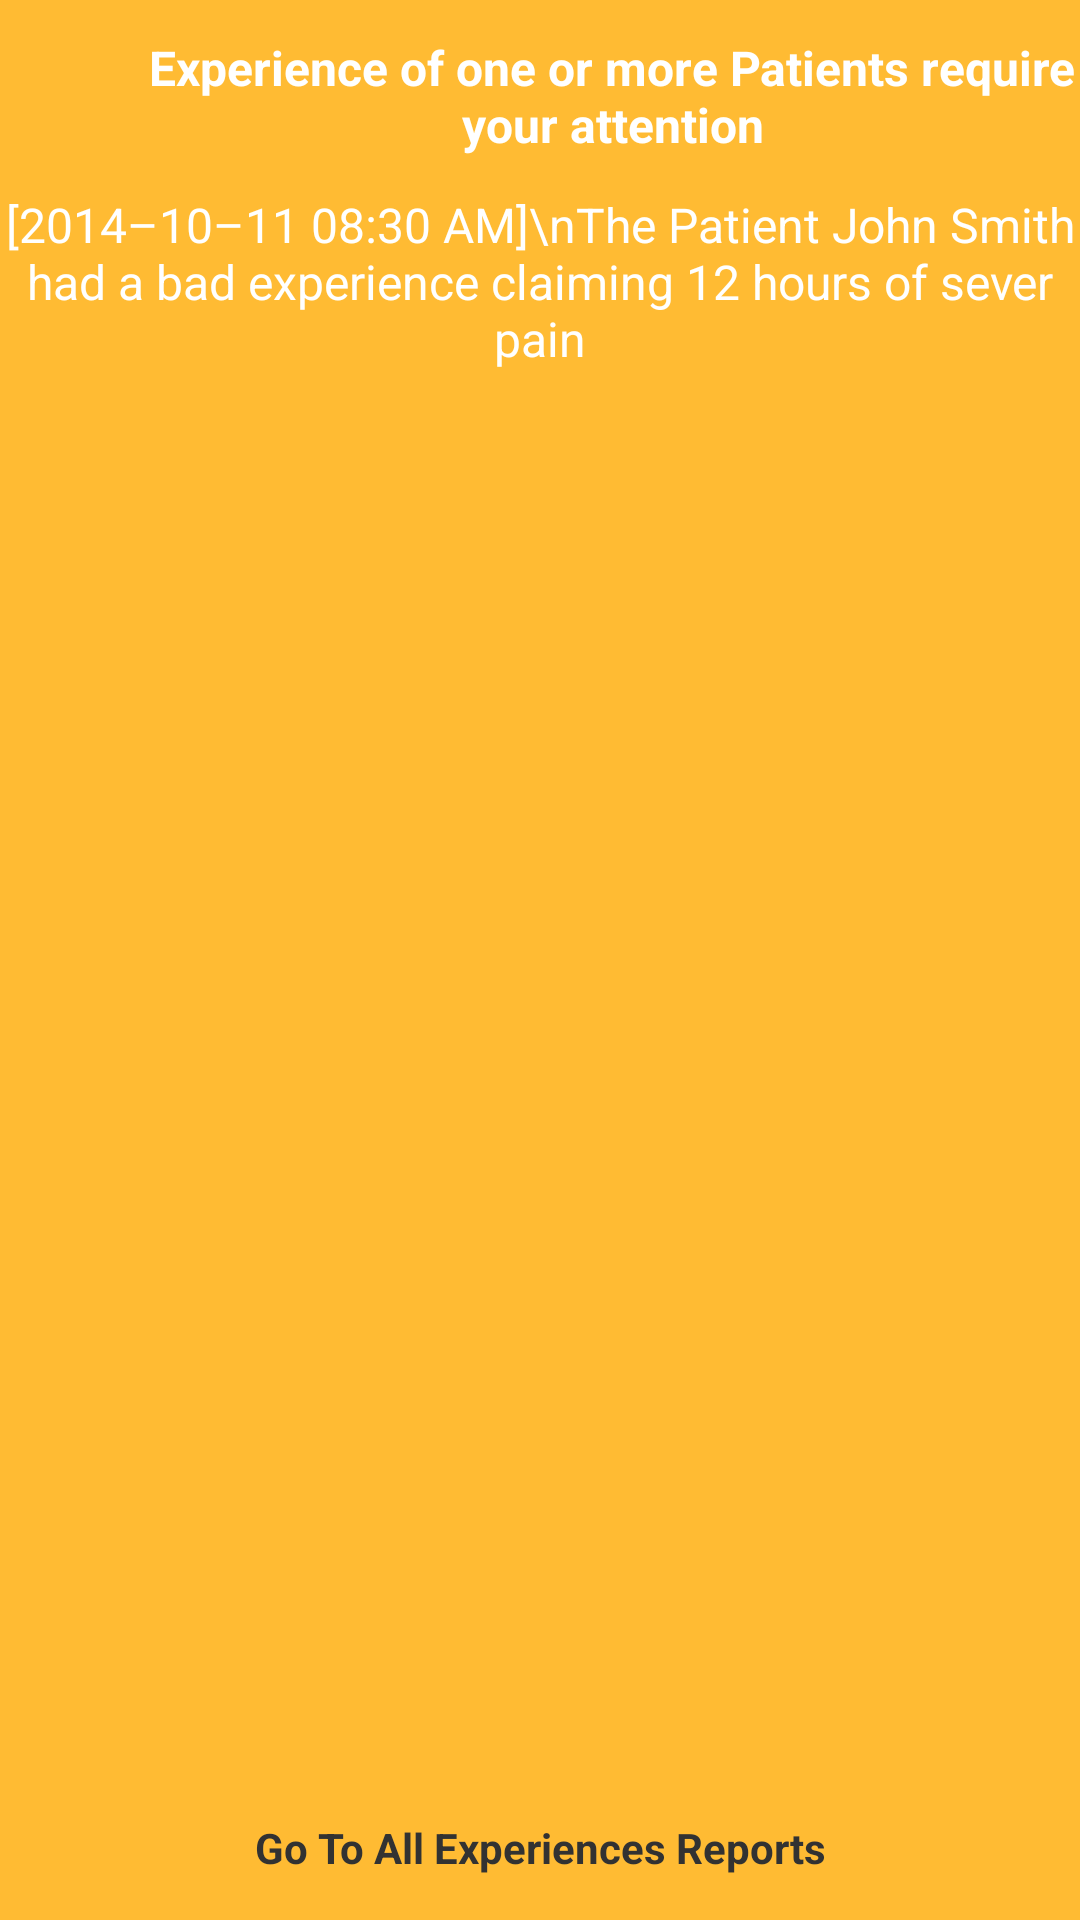

Reconstruct the res/layout file that produces this screen, plus the resources it refers to.
<!-- AndroidManifest.xml: application theme Theme.Capstone -->
<!-- res/layout/activity_patient_experiences.xml -->
<FrameLayout xmlns:android="http://schemas.android.com/apk/res/android"
    xmlns:tools="http://schemas.android.com/tools"
    android:id="@+id/container"
    android:layout_width="match_parent"
    android:layout_height="match_parent"
    tools:context="org.symptomcheck.capstone.ui.PatientExperiencesActivity"
    tools:ignore="MergeRootFrame" >

    <ScrollView
        android:id="@+id/viewIntroExperience"
        android:layout_width="match_parent"
        android:background="#FFBB33"
        android:layout_height="match_parent">

    <RelativeLayout

        android:layout_width="match_parent"
        android:layout_height="wrap_content"
        android:visibility="visible"
        android:gravity="center"
        android:orientation="vertical"
        android:layout_gravity="end|top">

        <LinearLayout
            android:id="@+id/view_bad_experience_header"
            android:layout_width="match_parent"
            android:orientation="horizontal"
            android:background="@drawable/ab_solid_capstone"
            android:layout_height="wrap_content">
        <ImageView
            android:id="@+id/imageChartApi"
            android:src="@drawable/ic_experience_2"
            android:layout_gravity="center"
            android:layout_width="48dp"
            android:layout_height="48dp"
            android:contentDescription="@string/picasso" />
        <TextView
            android:id="@+id/txt_view_bad_experience_header"
            android:text="@string/text_bad_experience_notification"
            android:layout_gravity="fill"
            android:layout_marginTop="0dp"
            android:layout_width="match_parent"
            android:textSize="16sp"
            android:textStyle="bold"
            android:layout_height="64dp"
            android:gravity="center"
            style="@style/Theme.Capstone"
            android:textColor="@android:color/white" />
        </LinearLayout>

        <LinearLayout
                android:layout_width="match_parent"
                android:layout_height="wrap_content"
                android:layout_alignParentStart="true"
                android:layout_alignParentLeft="true"
                android:layout_below="@+id/view_bad_experience_header"
                android:orientation="vertical">
                <TextView
                    android:text="@string/text_bad_experience_details"
                    android:id="@+id/txt_view_bad_experience_test"
                    android:textSize="16sp"
                    android:layout_gravity="center"
                    android:layout_width="match_parent"
                    android:layout_height="wrap_content"

                    android:gravity="top|center"
                    android:layout_marginTop="0dp"
                    android:background="#FFBB33"
                    style="@style/Theme.Capstone"
                    android:textColor="@android:color/white" />
            </LinearLayout>

    </RelativeLayout>
</ScrollView>

    <Button android:id="@+id/btn_go_to_all_experiences"
        style="?android:textAppearanceSmall"
        android:layout_width="match_parent"
        android:layout_height="wrap_content"
        android:text="@string/text_ok_go_to_all_experiences"
        android:textStyle="bold"
        android:layout_gravity="center_horizontal|bottom"
        android:background="@drawable/ab_solid_capstone" />

</FrameLayout>
<!-- resources referenced by this layout -->
<resources>
  <string name="picasso">picasso example</string>
  <string name="text_bad_experience_details">[2014–10–11 08:30 AM]\\nThe Patient John Smith had a bad experience claiming 12 hours of sever pain</string>
  <string name="text_bad_experience_notification">Experience of one or more Patients require your attention</string>
  <string name="text_ok_go_to_all_experiences">Go To All Experiences Reports</string>
  <!-- drawable selectable_background_capstone (drawable) -->
  <?xml version="1.0" encoding="utf-8"?>
  <selector xmlns:android="http://schemas.android.com/apk/res/android"
          android:exitFadeDuration="@android:integer/config_mediumAnimTime" >
      <item android:state_pressed="false" android:state_focused="true" android:drawable="@drawable/list_focused_capstone" />
      <item android:state_pressed="true" android:drawable="@drawable/list_pressed_capstone" />
      <item android:drawable="@android:color/transparent" />
  </selector>
  <style name="PopupMenu.Capstone" parent="@android:style/Widget.Holo.Light.ListPopupWindow">
          <item name="android:popupBackground">@drawable/menu_dropdown_panel_capstone</item>	
      </style>
  <style name="DropDownListView.Capstone" parent="@android:style/Widget.Holo.Light.ListView.DropDown">
          <item name="android:listSelector">@drawable/selectable_background_capstone</item>
      </style>
  <style name="ActionBarTabStyle.Capstone" parent="@android:style/Widget.Holo.Light.ActionBar.TabView">
          <item name="android:background">@drawable/tab_indicator_ab_capstone</item>
      </style>
  <style name="DropDownNav.Capstone" parent="@android:style/Widget.Holo.Light.Spinner">
          <item name="android:background">@drawable/spinner_background_ab_capstone</item>
          <item name="android:popupBackground">@drawable/menu_dropdown_panel_capstone</item>
          <item name="android:dropDownSelector">@drawable/selectable_background_capstone</item>
      </style>
  <style name="ActionBar.Solid.Capstone" parent="@android:style/Widget.Holo.Light.ActionBar.Solid">
          <item name="android:background">@drawable/ab_solid_capstone</item>
          <item name="android:backgroundStacked">@drawable/ab_stacked_solid_capstone</item>
          <item name="android:backgroundSplit">@drawable/ab_bottom_solid_capstone</item>
          <item name="android:progressBarStyle">@style/ProgressBar.Capstone</item>
      </style>
  <style name="ActionButton.CloseMode.Capstone" parent="@android:style/Widget.Holo.Light.ActionButton.CloseMode">
          <item name="android:background">@drawable/btn_cab_done_capstone</item>
      </style>
  <!-- drawable spinner_background_ab_capstone (drawable) -->
  <?xml version="1.0" encoding="utf-8"?>
  <selector xmlns:android="http://schemas.android.com/apk/res/android">
      <item android:state_enabled="false"
          android:drawable="@drawable/spinner_ab_disabled_capstone" />
      <item android:state_pressed="true"
          android:drawable="@drawable/spinner_ab_pressed_capstone" />
      <item android:state_pressed="false" android:state_focused="true"
          android:drawable="@drawable/spinner_ab_focused_capstone" />
      <item android:drawable="@drawable/spinner_ab_default_capstone" />
  </selector>
  <style name="ProgressBar.Capstone" parent="@android:style/Widget.Holo.Light.ProgressBar.Horizontal">
          <item name="android:progressDrawable">@drawable/progress_horizontal_capstone</item>
      </style>
  <!-- drawable btn_cab_done_capstone (drawable) -->
  <?xml version="1.0" encoding="utf-8"?>
  <selector xmlns:android="http://schemas.android.com/apk/res/android">
      <item android:state_pressed="true"
          android:drawable="@drawable/btn_cab_done_pressed_capstone" />
      <item android:state_focused="true" android:state_enabled="true"
          android:drawable="@drawable/btn_cab_done_focused_capstone" />
      <item android:state_enabled="true"
          android:drawable="@drawable/btn_cab_done_default_capstone" />
  </selector>
</resources>
